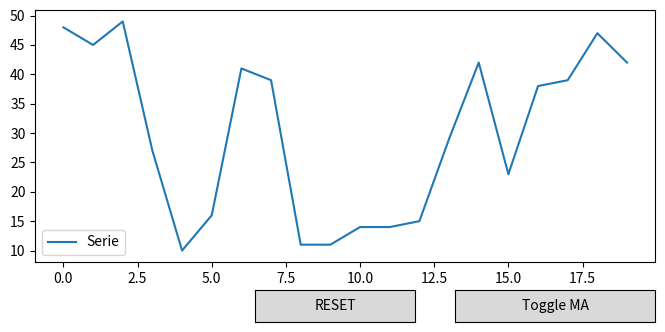

Recreate this plot in Python.
"""
BUTTON
è un widget interattivo di matplotlib, concettualmente diverso dallo slider.
Serve quando vuoi eseguire un'azione discreta, non variare un parametro continuo
Il button ha sempre un asse (ax dedicato), un metodo click (on_clicked), una funzione che modifica
oggetti già esistenti, un draw_idle() finale
"""

import numpy as np
import matplotlib.pyplot as plt
from matplotlib.widgets import Button

#ESEMPIO 1 BUTTON SEMPLICE (RESET)

x = np.arange(20)
y = np.random.randint(10, 50, size=20)

fig, ax = plt.subplots(figsize=(8,4))
plt.subplots_adjust(bottom=0.25)

line, = ax.plot(x, y, label="Serie")
ax.legend()

# Asse del bottone
ax_button = plt.axes([0.4, 0.1, 0.2, 0.08])
btn1 = Button(ax_button, "RESET")

# Callback
def reset(event):
    line.set_ydata(y)
    line.set_label("Serie")
    ax.legend()
    fig.canvas.draw_idle()

btn1.on_clicked(reset)

#plt.show()


# ESEMPIO 2 BUTTON

import pandas as pd
#from matplotlib.widgets import Button

y_ma = pd.Series(y).rolling(5, min_periods=1).mean()

show_ma = False

ax_button = plt.axes([0.65, 0.1, 0.25, 0.08])
btn2 = Button(ax_button, "Toggle MA")

def toggle(event):
    global show_ma
    show_ma = not show_ma

    if show_ma:
        line.set_ydata(y_ma)
        line.set_label("Media mobile")
    else:
        line.set_ydata(y)
        line.set_label("Serie")

    ax.legend()
    fig.canvas.draw_idle()

btn2.on_clicked(toggle)

plt.show()

